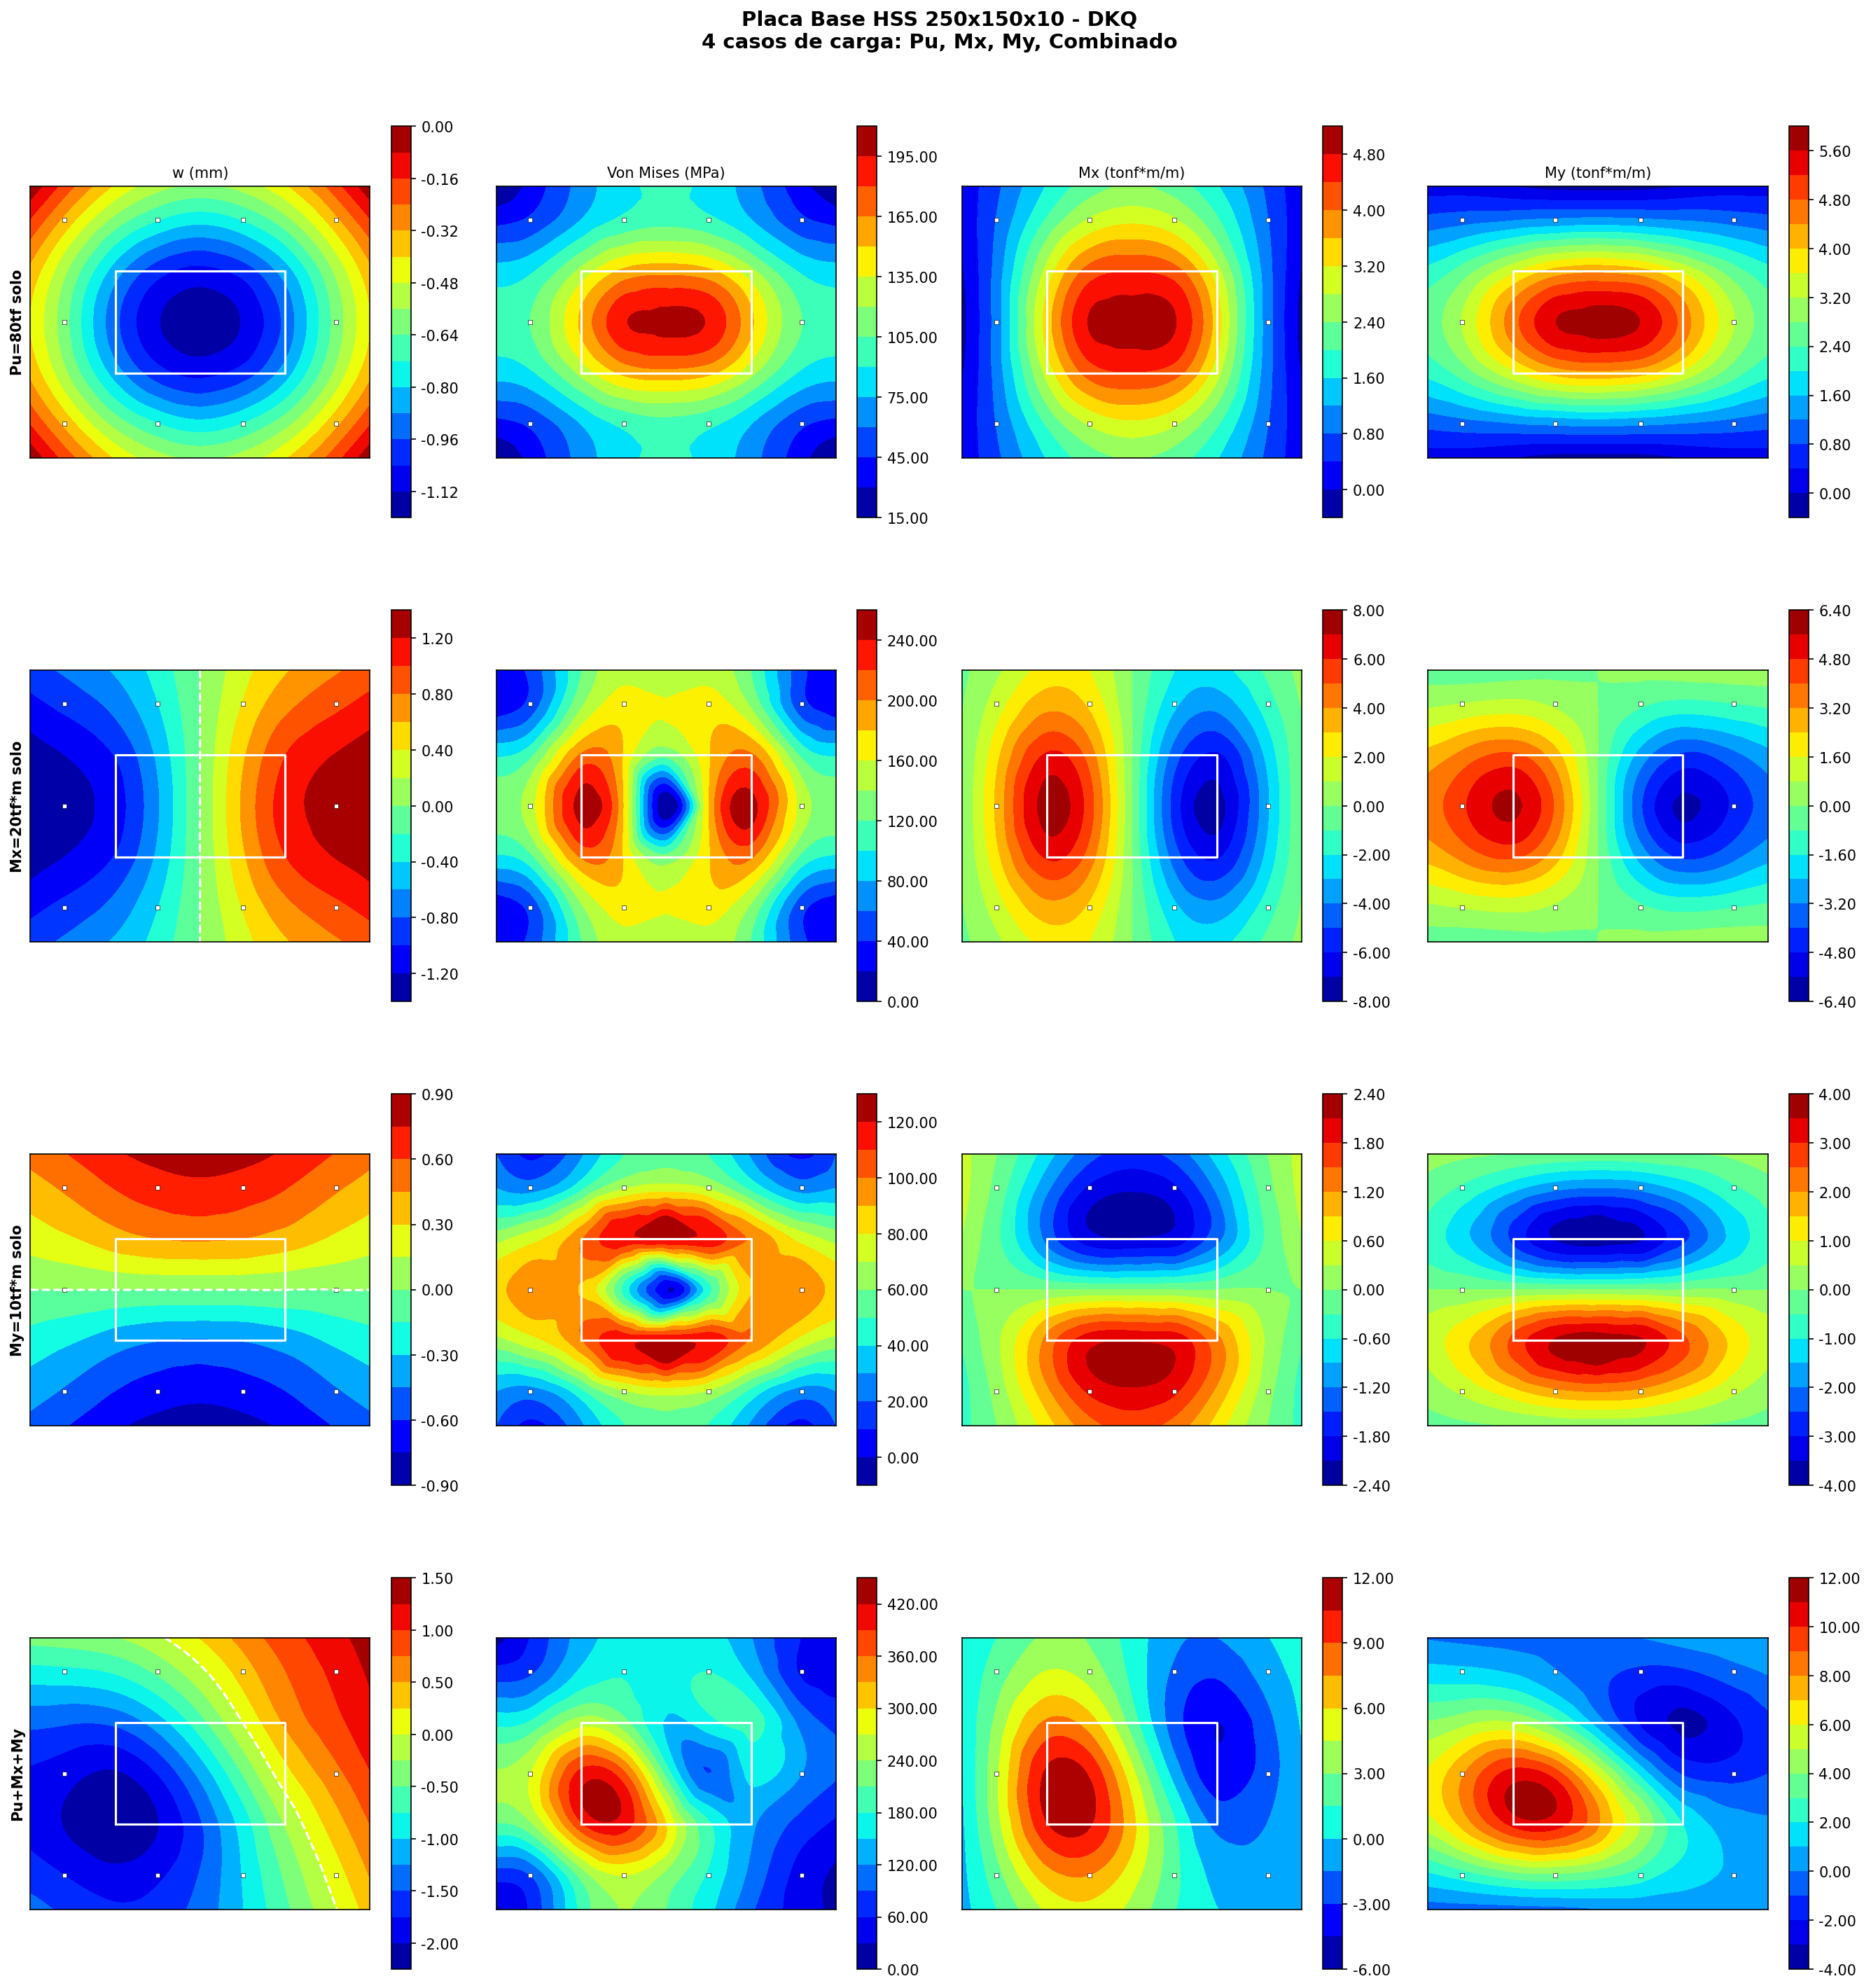

Reproduce this figure in Python.
"""Placa Base HSS - 4 casos: Pu, Mx, My, Pu+Mx+My
   DKQ Shell-Thin, contacto compresion-only, 10 pernos afuera"""
import numpy as np, math
import matplotlib; matplotlib.use('Agg')
import matplotlib.pyplot as plt
from scipy.interpolate import griddata

E=200000.;nu=0.3;t=40.
Pu_tf=80.;Mx_tfm=20.;My_tfm=10.
kb=E*math.pi*(19.05/2)**2/400.;kw=50000/1e6
Lp=500.;Bp=400.;Lh=250.;Bh=150.

xa=np.array([0,50,125,187.5,250,312.5,375,450,500])
ya=np.array([0,50,125,200,275,350,400])
nx=9;ny=7;nj=nx*ny;ne=(nx-1)*(ny-1);nd=3;nt=nd*nj
xj=np.zeros(nj);yj=np.zeros(nj)
for j in range(ny):
    for i in range(nx):k=j*nx+i;xj[k]=xa[i];yj[k]=ya[j]
ej=np.zeros((ne,4),dtype=int)
for j in range(ny-1):
    for i in range(nx-1):e=j*(nx-1)+i;bl=j*nx+i;ej[e]=[bl,bl+1,bl+nx+1,bl+nx]

Db=E*t**3/(12*(1-nu**2))*np.array([[1,nu,0],[nu,1,0],[0,0,(1-nu)/2]])
g=1/math.sqrt(3);gpts=[(-g,-g),(g,-g),(g,g),(-g,g)]

def build_B(xi,eta,dx,dy):
    B=np.zeros((3,12))
    B[0,0]=3*xi*(1-eta)/dx**2;B[0,2]=(1-eta)*(3*xi-1)/(2*dx)
    B[0,3]=-3*xi*(1-eta)/dx**2;B[0,5]=(1-eta)*(1+3*xi)/(2*dx)
    B[0,6]=-3*xi*(1+eta)/dx**2;B[0,8]=(1+eta)*(1+3*xi)/(2*dx)
    B[0,9]=3*xi*(1+eta)/dx**2;B[0,11]=(1+eta)*(3*xi-1)/(2*dx)
    B[1,0]=3*(1-xi)*eta/dy**2;B[1,1]=-(1-xi)*(3*eta-1)/(2*dy)
    B[1,3]=3*(1+xi)*eta/dy**2;B[1,4]=-(1+xi)*(3*eta-1)/(2*dy)
    B[1,6]=-3*(1+xi)*eta/dy**2;B[1,7]=-(1+xi)*(1+3*eta)/(2*dy)
    B[1,9]=-3*(1-xi)*eta/dy**2;B[1,10]=-(1-xi)*(1+3*eta)/(2*dy)
    TT=3*(2-xi**2-eta**2)/(2*dx*dy)
    B[2,0]=TT;B[2,1]=-(1-eta)*(1+3*eta)/(4*dx);B[2,2]=(1-xi)*(1+3*xi)/(4*dy)
    B[2,3]=-TT;B[2,4]=(1-eta)*(1+3*eta)/(4*dx);B[2,5]=(1+xi)*(1-3*xi)/(4*dy)
    B[2,6]=TT;B[2,7]=-(1+eta)*(3*eta-1)/(4*dx);B[2,8]=(1+xi)*(3*xi-1)/(4*dy)
    B[2,9]=-TT;B[2,10]=-(1+eta)*(1-3*eta)/(4*dx);B[2,11]=-(1-xi)*(1+3*xi)/(4*dy)
    return B

# Base stiffness
K_base=np.zeros((nt,nt))
for e in range(ne):
    ns=ej[e];dx=xj[ns[2]]-xj[ns[0]];dy=yj[ns[2]]-yj[ns[0]];dJ=dx*dy/4
    Ke=np.zeros((12,12))
    for xi,eta in gpts:Ke+=build_B(xi,eta,dx,dy).T@Db@build_B(xi,eta,dx,dy)*dJ
    ds_=[];
    for n in ns:ds_.extend([nd*n,nd*n+1,nd*n+2])
    for i in range(12):
        for j in range(12):K_base[ds_[i],ds_[j]]+=Ke[i,j]

trib=np.zeros(nj)
for j in range(ny):
    for i in range(nx):
        tx=(xa[min(i+1,nx-1)]-xa[max(i-1,0)])/2 if 0<i<nx-1 else (xa[1]-xa[0])/2 if i==0 else (xa[-1]-xa[-2])/2
        ty=(ya[min(j+1,ny-1)]-ya[max(j-1,0)])/2 if 0<j<ny-1 else (ya[1]-ya[0])/2 if j==0 else (ya[-1]-ya[-2])/2
        trib[j*nx+i]=tx*ty

xcH=Lp/2;ycH=Bp/2;xL=xcH-Lh/2;xR=xcH+Lh/2;yB=ycH-Bh/2;yT=ycH+Bh/2
bx_all=[50,175,325,450];by_all=[50,200,350]
bolt_nodes=[]
for bx in bx_all:
    for by in by_all:
        if xL+1<bx<xR-1 and yB+1<by<yT-1:continue
        d2=[(xj[k]-bx)**2+(yj[k]-by)**2 for k in range(nj)]
        bolt_nodes.append(np.argmin(d2))

# Profile nodes
prof=[];left=[];right=[];bot=[];top=[]
for k in range(nj):
    on=False
    if abs(xj[k]-xL)<2 and yB-1<=yj[k]<=yT+1:on=True;left.append(k)
    if abs(xj[k]-xR)<2 and yB-1<=yj[k]<=yT+1:on=True;right.append(k)
    if abs(yj[k]-yB)<2 and xL-1<=xj[k]<=xR+1:on=True;bot.append(k)
    if abs(yj[k]-yT)<2 and xL-1<=xj[k]<=xR+1:on=True;top.append(k)
    if on:prof.append(k)
prof=sorted(set(prof));left=sorted(set(left));right=sorted(set(right))
bot=sorted(set(bot));top=sorted(set(top))

def build_F(Pu_N, MxN, MyN):
    F=np.zeros(nt)
    if abs(Pu_N)>0:
        fp=-Pu_N/len(prof)
        for n in prof:F[nd*n]+=fp
    if abs(MxN)>0:
        for n in left:F[nd*n]-=MxN/Lh/len(left)
        for n in right:F[nd*n]+=MxN/Lh/len(right)
    if abs(MyN)>0:
        for n in bot:F[nd*n]-=MyN/Bh/len(bot)
        for n in top:F[nd*n]+=MyN/Bh/len(top)
    return F

def solve_case(F):
    active=np.ones(nj,dtype=bool)
    for it in range(10):
        K=K_base.copy()
        for k in range(nj):
            if active[k]:K[k*nd,k*nd]+=kw*trib[k]
        for bn in bolt_nodes:K[bn*nd,bn*nd]+=kb
        Z=np.linalg.solve(K,F);w=Z[::3]
        viol=[k for k in range(nj) if active[k] and w[k]>0]
        if not viol:break
        for k in viol:active[k]=False
    # Moments + VM
    Mx_n=np.zeros(nj);My_n=np.zeros(nj);Mxy_n=np.zeros(nj);cnt=np.zeros(nj)
    for e in range(ne):
        ns=ej[e];dx=xj[ns[2]]-xj[ns[0]];dy=yj[ns[2]]-yj[ns[0]]
        Ze=np.zeros(12)
        for ii,n in enumerate(ns):Ze[3*ii:3*ii+3]=Z[nd*n:nd*n+3]
        for xi,eta in gpts:
            M=Db@(build_B(xi,eta,dx,dy)@Ze)
            for n in ns:Mx_n[n]+=M[0];My_n[n]+=M[1];Mxy_n[n]+=M[2];cnt[n]+=1
    for n in range(nj):
        if cnt[n]>0:Mx_n[n]/=cnt[n];My_n[n]/=cnt[n];Mxy_n[n]/=cnt[n]
    sx=6*Mx_n/t**2;sy=6*My_n/t**2;txy=6*Mxy_n/t**2
    vm=np.sqrt(sx**2-sx*sy+sy**2+3*txy**2)
    return w, Mx_n, My_n, vm, active

# 4 cases
cases = [
    ("Pu=80tf solo", Pu_tf*9806.65, 0, 0),
    ("Mx=20tf*m solo", 0, Mx_tfm*9806650., 0),
    ("My=10tf*m solo", 0, 0, My_tfm*9806650.),
    ("Pu+Mx+My", Pu_tf*9806.65, Mx_tfm*9806650., My_tfm*9806650.),
]

results = []
for name, pu, mx, my in cases:
    F = build_F(pu, mx, my)
    w, Mx_n, My_n, vm, active = solve_case(F)
    nc = sum(active)
    ng = nj - nc
    print(f"{name}: w_min={w.min():.3f} w_max={w.max():.3f} VM={vm.max():.1f}MPa contacto={nc} gap={ng}")
    results.append((name, w, Mx_n, My_n, vm))

# PLOT: 4 rows (cases) x 4 cols (w, VM, Mx, My)
fig, axes = plt.subplots(4, 4, figsize=(18, 20))
fig.suptitle('Placa Base HSS 250x150x10 - DKQ\n4 casos de carga: Pu, Mx, My, Combinado', fontsize=14, fontweight='bold')

xg=np.linspace(0,Lp,80);yg=np.linspace(0,Bp,64);Xg,Yg=np.meshgrid(xg,yg)

for row, (name, w, Mx_n, My_n, vm) in enumerate(results):
    for col, (data, title, unit) in enumerate([
        (w, 'w', 'mm'),
        (vm, 'Von Mises', 'MPa'),
        (Mx_n/9806.65, 'Mx', 'tonf*m/m'),
        (My_n/9806.65, 'My', 'tonf*m/m'),
    ]):
        ax = axes[row, col]; ax.set_aspect('equal')
        Dg = griddata((xj,yj), data, (Xg,Yg), method='cubic')
        cf = ax.contourf(Xg, Yg, Dg, levels=15, cmap='jet')
        plt.colorbar(cf, ax=ax, shrink=0.7, format='%.2f')
        ax.plot([xL,xR,xR,xL,xL],[yB,yB,yT,yT,yB],'w-',lw=1.5)
        for bn in bolt_nodes:
            ax.plot(yj[bn] if False else xj[bn], yj[bn], 'ws', ms=2.5, markeredgecolor='k', markeredgewidth=0.3)
        if col == 0:
            ax.set_ylabel(name, fontsize=10, fontweight='bold')
            # Contact boundary
            cs = ax.contour(Xg, Yg, Dg, levels=[0], colors='white', linewidths=1.5, linestyles='--')
        if row == 0:
            ax.set_title(f'{title} ({unit})', fontsize=10)
        ax.set_xticks([]); ax.set_yticks([])

plt.tight_layout()
plt.savefig('placa_base_hss_4cases.png', dpi=150, bbox_inches='tight')
print("\nSaved: placa_base_hss_4cases.png")

# Summary table
print("\n" + "="*70)
print(f"{'Caso':<20} {'w_min':>8} {'w_max':>8} {'VM_max':>8} {'Mx_max':>10} {'My_max':>10}")
print("="*70)
for name, w, Mx_n, My_n, vm in results:
    print(f"{name:<20} {w.min():>8.3f} {w.max():>8.3f} {vm.max():>8.1f} {Mx_n.max()/9806.65:>10.3f} {My_n.max()/9806.65:>10.3f}")
print("="*70)
print("Unidades: w(mm), VM(MPa), Mx/My(tonf*m/m)")
